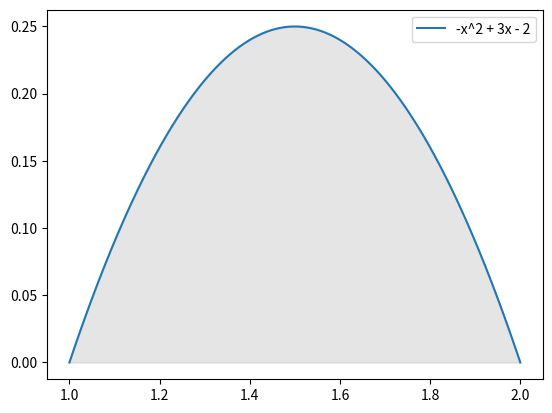

The matplotlib source for this figure:
import numpy as np
import matplotlib.pyplot as plt
from scipy.integrate import quad

# функція
def f(x):
    return -x**2 + 3*x - 2

# Метод Монте-Карло 
def monte_carlo_integral(a, b, num_points=10000):
    # Генерація випадкових x-координат
    x_random = np.random.uniform(a, b, num_points)
    
    y_min = min(f(np.linspace(a, b, 1000)))
    y_max = max(f(np.linspace(a, b, 1000)))
    
    y_random = np.random.uniform(y_min, y_max, num_points)
    
    points_under_curve = np.sum(y_random <= f(x_random))
    
    area = (b - a) * (y_max - y_min) * (points_under_curve / num_points)
    return area

# Границі інтегрування
a, b = 1, 2

# Результат методом Монте-Карло
monte_carlo_result = monte_carlo_integral(a, b)
print(f"Значення інтегралу методом Монте-Карло: {monte_carlo_result}")


# Обчислення аналітичного значення
analytical_result, _ = quad(f, a, b)
print(f"Аналітичне значення інтегралу: {analytical_result}")

# похибка
error = abs(analytical_result - monte_carlo_result)
print(f"Похибка методу Монте-Карло: {error:.6f}")

# Візуалізація
x = np.linspace(a, b, 400)
y = f(x)
plt.plot(x, y, label='-x^2 + 3x - 2')

# Заповнення області під кривою
ix = np.linspace(a, b)
iy = f(ix)


plt.fill_between(x, y, alpha=0.2, color='gray')
plt.legend()
plt.show()
